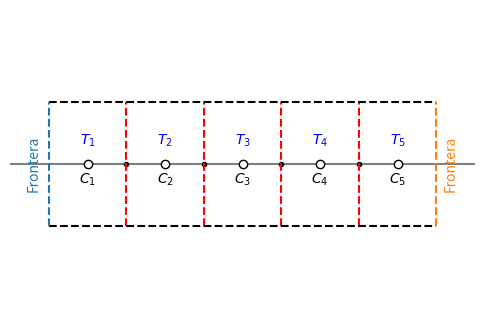

The matplotlib source for this figure:
#!/usr/bin/env python3
# -*- coding: utf-8 -*-
"""
Created on Tue Sep 19 12:01:09 2023

[redacted]
"""

import numpy as np
import matplotlib.pyplot as plt


fig, ax = plt.subplots(figsize=(6, 4))


cxNodes = np.array([1, 2, 3, 4, 5])
cyNodes = np.zeros_like(cxNodes)
cLabels = [r"$C_1$", r"$C_2$", r"$C_3$", r"$C_4$", r"$C_5$"]
TLabels = [r"$T_1$", r"$T_2$", r"$T_3$", r"$T_4$", r"$T_5$"]

axNodes = np.arange(1.5, 5.5, 1)
ayNodes = np.zeros_like(axNodes)


# plot horizontal line (x-axis)
ax.axhline(0, ls='-', color='k', alpha=0.5)

# Plot the cell nodes
ax.plot(cxNodes, cyNodes, ls='', marker='o', color='k', markerfacecolor='w')
for x, y, clabel, Tlabel in zip(cxNodes, cyNodes, cLabels, TLabels):
    ax.annotate(clabel, xy=(x, y-0.005), ha='center', va='center')
    ax.annotate(Tlabel, xy=(x, y+0.005), ha='center', va='bottom', color='b')
    
    
# plot the nodes of exchange surfaces
ax.plot(axNodes, ayNodes, ls='', marker='.', color='k')
for x in axNodes:
    ax.axvline(x, ymin=0.3, ymax=0.7, ls='--', color='red')
    
# plot the delta x
ax.plot([0.5, 5.5], [0.02, 0.02], ls='--', color='k')
ax.plot([0.5, 5.5], [-0.02, -0.02], ls='--', color='k')

# plot boundaries
ax.axvline(0.5, ymin=0.3, ymax=0.7, ls='--', color='C0')
ax.annotate("Frontera", xy=(0.4, 0), color='C0',
            ha='right', va='center', rotation=90)
ax.axvline(5.5, ymin=0.3, ymax=0.7, ls='--', color='C1')
ax.annotate("Frontera", xy=(5.6, 0), color='C1',
            ha='left', va='center', rotation=90)

ax.set_xlim(0, 6)
ax.set_ylim(-0.05, 0.05)
ax.set_axis_off()